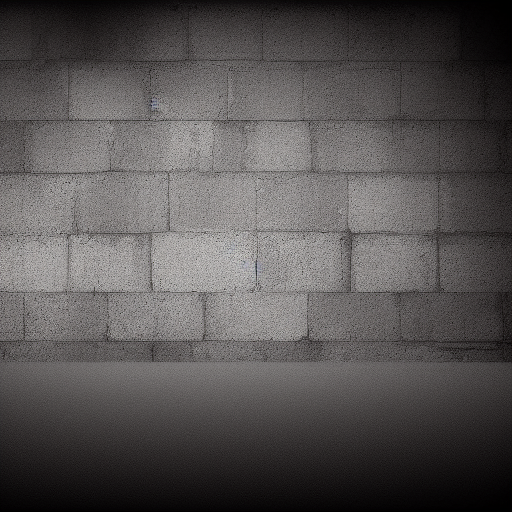
Generation parameters embedded in this image by AUTOMATIC1111 Stable Diffusion web UI or a fork of it (Forge, ...) (PNG 'parameters' text chunk):
game background, black metal wall

Steps: 20, Sampler: Euler a, CFG scale: 7, Seed: 3573060760, Size: 512x512, Model hash: fe4efff1e1, Model: sd-v1-4